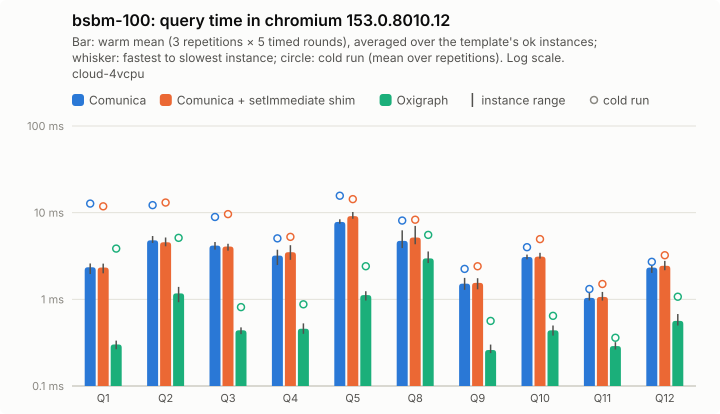

The file beside this chart, header and first rows:
query; comunica-mean; comunica-minus; comunica-plus; comunica-cold-mean; comunica-cold-minus; comunica-cold-plus; comunica-ok; comunica-setimmediate-mean; comunica-setimmediate-minus; comunica-setimmediate-plus; comunica-setimmediate-cold-mean; comunica-setimmediate-cold-minus; comunica-setimmediate-cold-plus; comunica-setimmediate-ok; oxigraph-mean; oxigraph-minus; oxigraph-plus; oxigraph-cold-mean; oxigraph-cold-minus; oxigraph-cold-plus; oxigraph-ok
Q1; 2.34; 0.39; 0.25; 12.73; 7.68; 17.86; 5; 2.33; 0.33; 0.26; 11.83; 6.46; 17.07; 5; 0.3; 0.04; 0.03; 3.85; 3.49; 11.88; 5
Q2; 4.79; 0.32; 0.58; 12.21; 3.7; 2.22; 5; 4.55; 0.46; 0.62; 13.09; 2.74; 2.2; 5; 1.17; 0.24; 0.22; 5.12; 3.19; 10.18; 5
Q3; 4.17; 0.42; 0.41; 8.92; 3.24; 5.31; 5; 4.07; 0.42; 0.31; 9.62; 3.77; 5.11; 5; 0.44; 0.04; 0.04; 0.81; 0.12; 0.18; 5
Q4; 3.2; 0.71; 0.54; 5.05; 1.37; 1.42; 5; 3.5; 0.64; 0.72; 5.26; 1.03; 1.5; 5; 0.46; 0.06; 0.07; 0.88; 0.24; 0.59; 5
Q5; 7.82; 0.35; 0.57; 15.69; 3.24; 5.56; 5; 9.11; 0.61; 1.07; 14.33; 2.39; 5.6; 5; 1.12; 0.15; 0.12; 2.41; 0.91; 2.23; 5
Q8; 4.73; 0.83; 1.53; 8.11; 1.96; 3.21; 5; 5.17; 0.85; 1.87; 8.29; 2.87; 4.66; 5; 2.97; 0.35; 0.6; 5.54; 2.3; 2.25; 5
Q9; 1.52; 0.23; 0.25; 2.24; 0.82; 1.77; 5; 1.55; 0.24; 0.2; 2.41; 0.78; 1.92; 5; 0.26; 0.02; 0.04; 0.56; 0.28; 0.69; 5
Q10; 3.08; 0.19; 0.2; 4; 1; 2.13; 5; 3.11; 0.16; 0.33; 4.95; 0.86; 2.5; 5; 0.44; 0.06; 0.06; 0.65; 0.23; 0.5; 5
Q11; 1.04; 0.07; 0.17; 1.32; 0.33; 0.42; 5; 1.07; 0.1; 0.15; 1.5; 0.32; 0.46; 5; 0.29; 0.03; 0.03; 0.36; 0.07; 0.1; 5
Q12; 2.32; 0.31; 0.38; 2.71; 0.46; 0.96; 5; 2.44; 0.27; 0.34; 3.23; 0.37; 0.4; 5; 0.56; 0.07; 0.11; 1.07; 0.55; 1.72; 5
